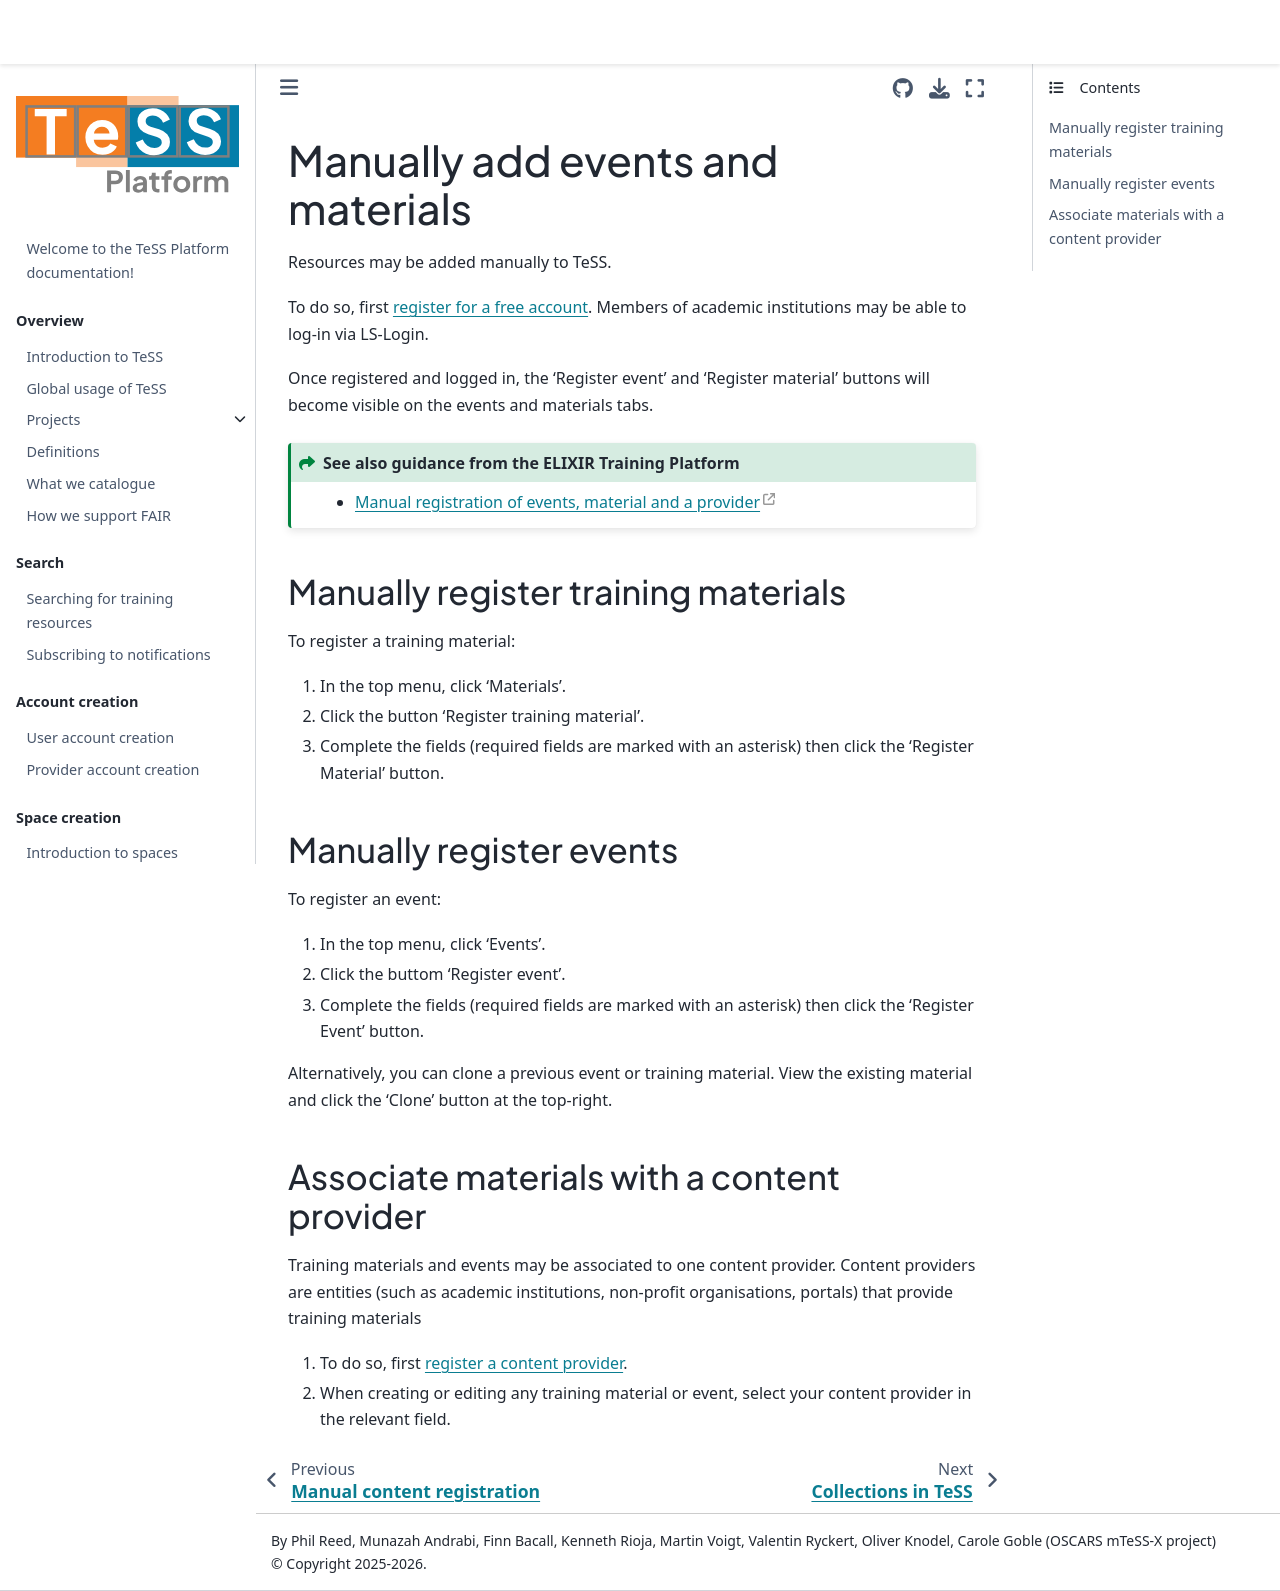

repository: ElixirTeSS/docs · page: content/manual-events-materials/index.html · generator: jekyll

# Manually add events and materials

Resources may be added manually to TeSS.

To do so, first [register for a free account](../accounts/user). Members of academic institutions may be able to log-in via LS-Login.

Once registered and logged in, the 'Register event' and 'Register material' buttons will become visible on the events and materials tabs.

```{admonition} See also guidance from the ELIXIR Training Platform
:class: seealso
* [Manual registration of events, material and a provider](https://elixir-europe-training.github.io/ELIXIR-TrP-TeSS/chapters/chapter_02/)
```

## Manually register training materials

To register a training material:

1. In the top menu, click ‘Materials’.
2. Click the button 'Register training material'.
3. Complete the fields (required fields are marked with an asterisk) then click the  'Register Material' button.


## Manually register events

To register an event:

1. In the top menu, click ‘Events’.
2. Click the buttom 'Register event'.
3. Complete the fields (required fields are marked with an asterisk) then click the  'Register Event' button.

Alternatively, you can clone a previous event or training material. View the existing material and click the 'Clone' button at the top-right. 

## Associate materials with a content provider

Training materials and events may be associated to one content provider. 
Content providers are entities (such as academic institutions, non-profit organisations, portals) that provide training materials

1. To do so, first [register a content provider](../accounts/provider).
2. When creating or editing any training material or event, select your content provider in the relevant field. 
